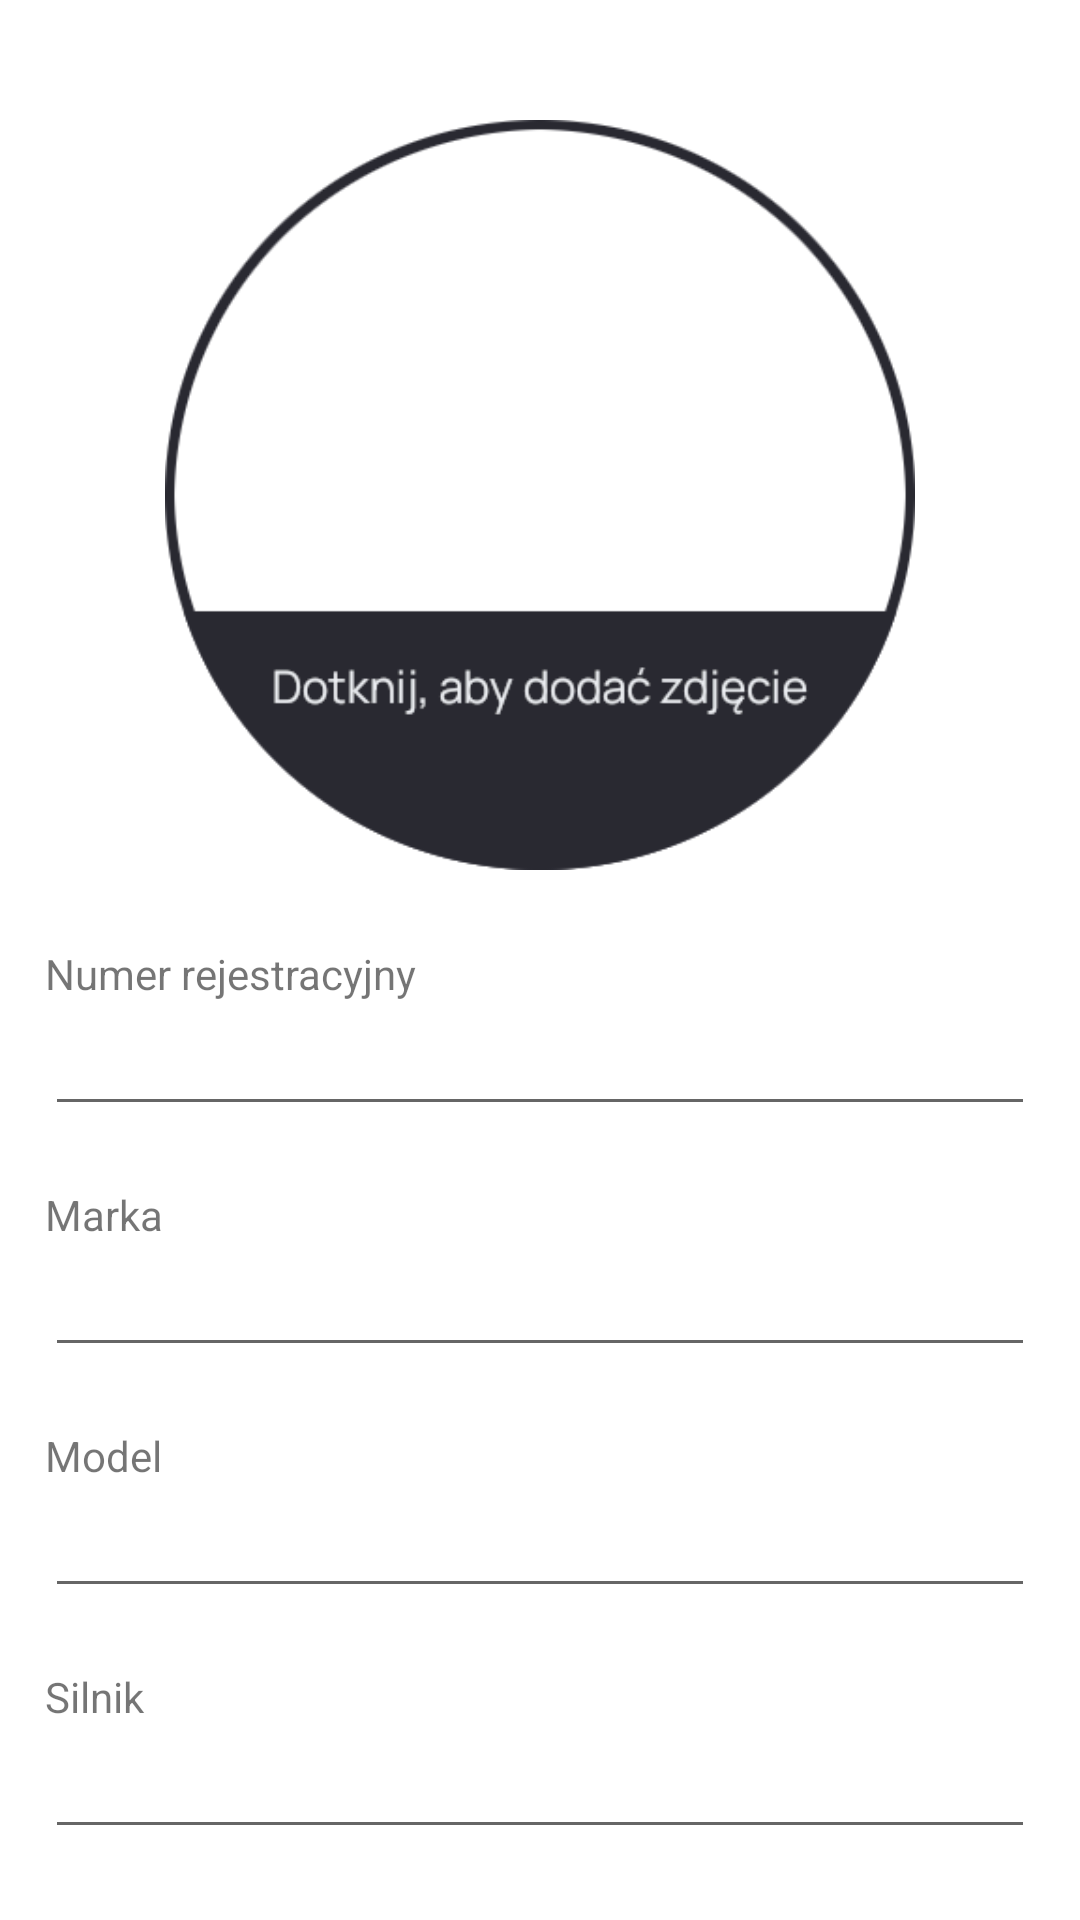

Layout XML and referenced resources for this Android screen:
<!-- AndroidManifest.xml: application theme AppTheme.NoActionBar -->
<!-- res/layout/fragment_my_devices_add.xml -->
<?xml version="1.0" encoding="utf-8"?>
<androidx.core.widget.NestedScrollView xmlns:android="http://schemas.android.com/apk/res/android"
    xmlns:app="http://schemas.android.com/apk/res-auto"
    xmlns:tools="http://schemas.android.com/tools"
    android:layout_width="match_parent"
    android:layout_height="match_parent"
    android:paddingHorizontal="15dp"
    android:paddingVertical="15dp"
    tools:context=".fragments.myFleet.add.MyFleetAddFragment"
    tools:ignore="SpeakableTextPresentCheck">

    <LinearLayout
        android:layout_width="match_parent"
        android:layout_height="wrap_content"
        android:orientation="vertical">

        <LinearLayout
            android:layout_width="match_parent"
            android:layout_height="match_parent"
            android:orientation="horizontal"
            android:gravity="center" >

            <ImageView
                android:id="@+id/imageView2"
                android:layout_width="250dp"
                android:layout_height="300dp"
                android:clickable="true"
                android:layoutDirection="inherit"
                android:src="@drawable/photo_add" />
        </LinearLayout>

        <TextView
            android:id="@+id/textView4"
            android:layout_width="match_parent"
            android:layout_height="wrap_content"
            android:text="Numer rejestracyjny" />

        <EditText
            android:id="@+id/editTextTextPersonName5"
            android:layout_width="match_parent"
            android:layout_height="wrap_content"
            android:ems="10"
            android:inputType="textPersonName" />

        <TextView
            android:id="@+id/textView6"
            android:layout_width="match_parent"
            android:layout_height="wrap_content"
            android:layout_marginTop="20dp"
            android:text="Marka" />

        <EditText
            android:id="@+id/editTextTextPersonName6"
            android:layout_width="match_parent"
            android:layout_height="wrap_content"
            android:ems="10"
            android:inputType="textPersonName" />

        <TextView
            android:id="@+id/textView7"
            android:layout_width="match_parent"
            android:layout_height="wrap_content"
            android:layout_marginTop="20dp"
            android:text="Model" />

        <EditText
            android:id="@+id/editTextTextPersonName11"
            android:layout_width="match_parent"
            android:layout_height="wrap_content"
            android:ems="10"
            android:inputType="textPersonName" />

        <TextView
            android:id="@+id/textView8"
            android:layout_width="match_parent"
            android:layout_height="wrap_content"
            android:layout_marginTop="20dp"
            android:text="Silnik" />

        <EditText
            android:id="@+id/editTextTextPersonName12"
            android:layout_width="match_parent"
            android:layout_height="wrap_content"
            android:ems="10"
            android:inputType="textPersonName" />

        <TextView
            android:id="@+id/textView9"
            android:layout_width="match_parent"
            android:layout_height="wrap_content"
            android:layout_marginTop="20dp"
            android:text="Rok produkcji" />

        <EditText
            android:id="@+id/editTextNumberDecimal2"
            android:layout_width="match_parent"
            android:layout_height="wrap_content"
            android:ems="10"
            android:inputType="numberDecimal" />

        <TextView
            android:id="@+id/textView11"
            android:layout_width="match_parent"
            android:layout_height="wrap_content"
            android:layout_marginTop="20dp"
            android:text="Norma spalania" />

        <EditText
            android:id="@+id/editTextNumberSigned"
            android:layout_width="match_parent"
            android:layout_height="wrap_content"
            android:ems="10"
            android:inputType="numberDecimal" />

        <TextView
            android:id="@+id/textView12"
            android:layout_width="match_parent"
            android:layout_height="wrap_content"
            android:layout_marginTop="20dp"
            android:text="Rodzaj paliwa" />

        <EditText
            android:id="@+id/editTextTextPersonName10"
            android:layout_width="match_parent"
            android:layout_height="wrap_content"
            android:ems="10"
            android:inputType="textPersonName" />

        <TextView
            android:id="@+id/textView13"
            android:layout_width="match_parent"
            android:layout_height="wrap_content"
            android:layout_marginTop="20dp"
            android:text="Pojemność zbiornika" />

        <EditText
            android:id="@+id/editTextNumberDecimal3"
            android:layout_width="match_parent"
            android:layout_height="wrap_content"
            android:ems="10"
            android:inputType="numberDecimal" />

        <Button
            android:id="@+id/button2"
            android:layout_width="280dp"
            android:layout_height="wrap_content"
            android:layout_gravity="center"
            android:layout_marginVertical="60dp"
            android:fontFamily="@font/roboto"
            android:onClick="login"
            android:paddingVertical="15dp"
            android:text="Dodaj pojazd"
            android:textColor="#FFFFFF"
            android:theme="@style/AcceptButton" />

    </LinearLayout>
</androidx.core.widget.NestedScrollView>
<!-- resources referenced by this layout -->
<resources>
  <!-- drawable photo_add: png bitmap (drawable-v24, 19960 bytes) -->
  <style name="AcceptButton" parent="ThemeOverlay.AppCompat">
          <item name="colorPrimary">#06D6A0</item>
      </style>
  <style name="AppTheme.NoActionBar">
          <item name="windowActionBar">false</item>
          <item name="windowNoTitle">true</item>
      </style>
</resources>
